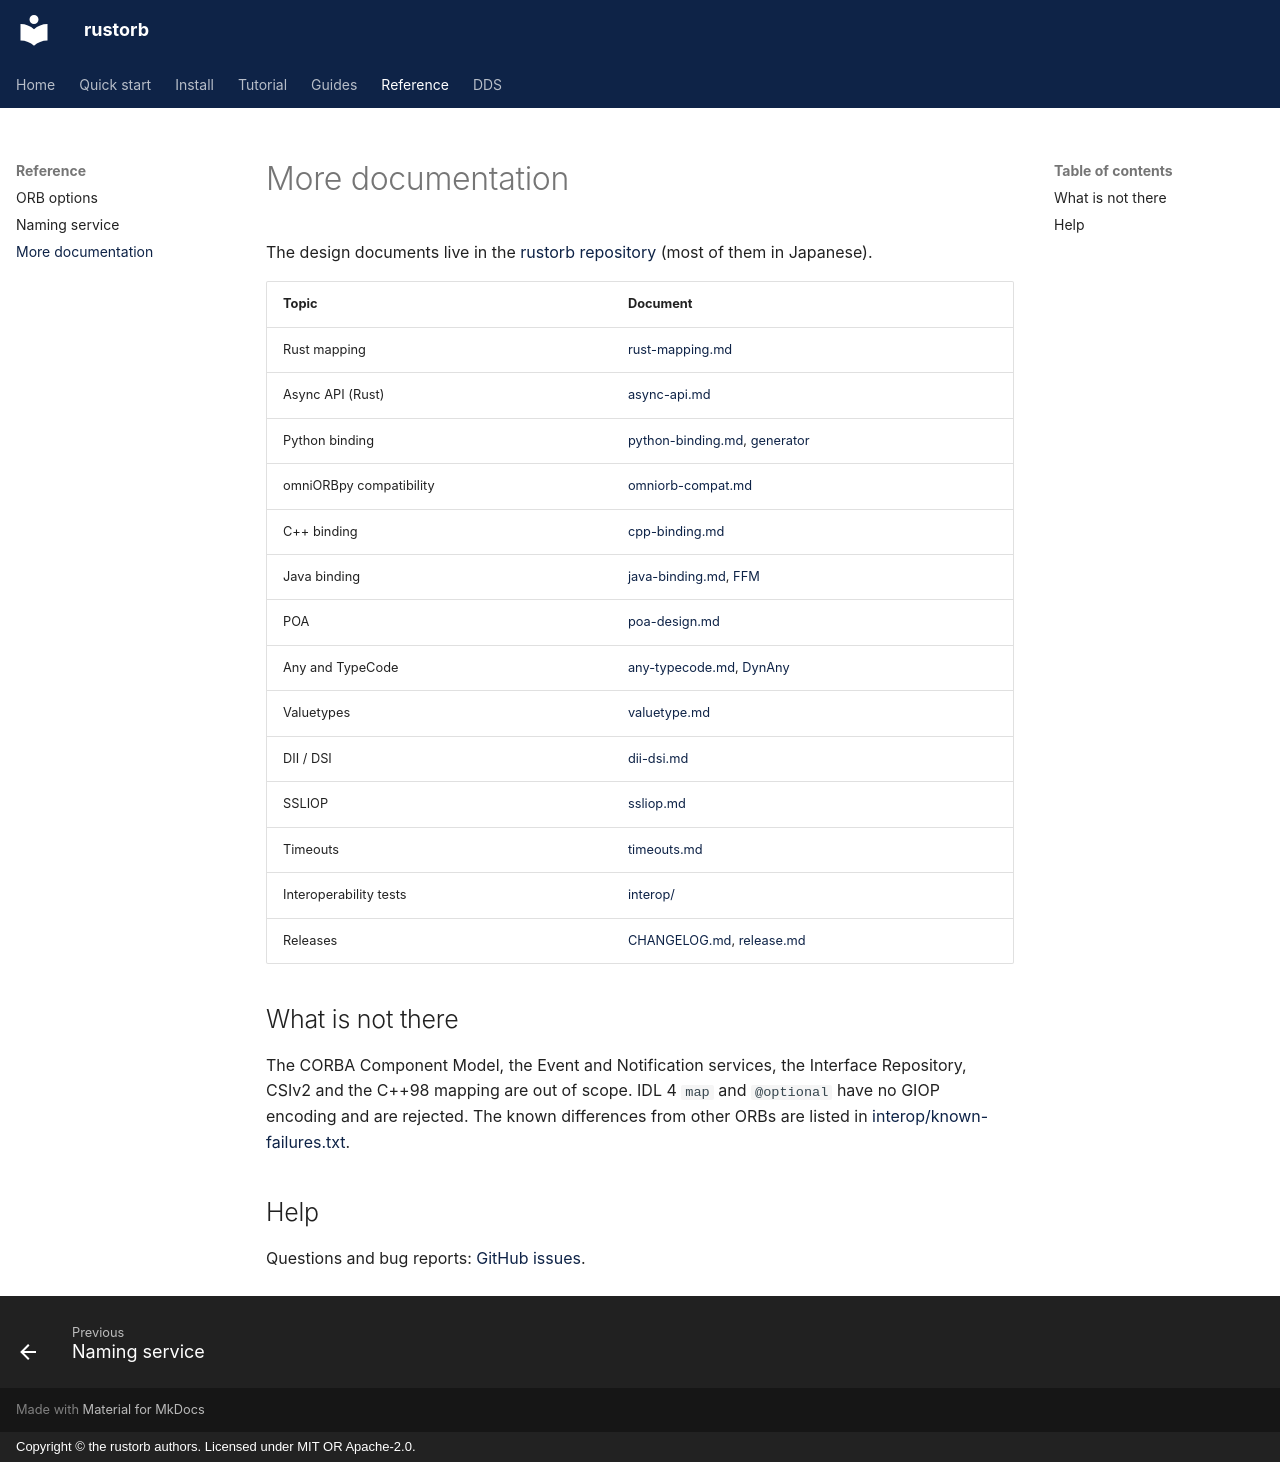

repository: rustorb/rustorb.github.io · page: reference/more/index.html · generator: mkdocs · copyright: Copyright © the rustorb authors. Licensed under MIT OR Apache-2.0.

# More documentation

The design documents live in the
[rustorb repository](https://github.com/rustorb/rustorb/tree/main/docs)
(most of them in Japanese).

| Topic | Document |
| --- | --- |
| Rust mapping | [rust-mapping.md](https://github.com/rustorb/rustorb/blob/main/docs/rust-mapping.md) |
| Async API (Rust) | [async-api.md](https://github.com/rustorb/rustorb/blob/main/docs/async-api.md) |
| Python binding | [python-binding.md](https://github.com/rustorb/rustorb/blob/main/docs/python-binding.md), [generator](https://github.com/rustorb/rustorb/blob/main/docs/python-codegen.md) |
| omniORBpy compatibility | [omniorb-compat.md](https://github.com/rustorb/rustorb/blob/main/docs/omniorb-compat.md) |
| C++ binding | [cpp-binding.md](https://github.com/rustorb/rustorb/blob/main/docs/cpp-binding.md) |
| Java binding | [java-binding.md](https://github.com/rustorb/rustorb/blob/main/docs/java-binding.md), [FFM](https://github.com/rustorb/rustorb/blob/main/docs/java-ffm.md) |
| POA | [poa-design.md](https://github.com/rustorb/rustorb/blob/main/docs/poa-design.md) |
| Any and TypeCode | [any-typecode.md](https://github.com/rustorb/rustorb/blob/main/docs/any-typecode.md), [DynAny](https://github.com/rustorb/rustorb/blob/main/docs/dynany.md) |
| Valuetypes | [valuetype.md](https://github.com/rustorb/rustorb/blob/main/docs/valuetype.md) |
| DII / DSI | [dii-dsi.md](https://github.com/rustorb/rustorb/blob/main/docs/dii-dsi.md) |
| SSLIOP | [ssliop.md](https://github.com/rustorb/rustorb/blob/main/docs/ssliop.md) |
| Timeouts | [timeouts.md](https://github.com/rustorb/rustorb/blob/main/docs/timeouts.md) |
| Interoperability tests | [interop/](https://github.com/rustorb/rustorb/tree/main/interop) |
| Releases | [CHANGELOG.md](https://github.com/rustorb/rustorb/blob/main/CHANGELOG.md), [release.md](https://github.com/rustorb/rustorb/blob/main/docs/release.md) |

## What is not there

The CORBA Component Model, the Event and Notification services, the
Interface Repository, CSIv2 and the C++98 mapping are out of scope. IDL 4
`map` and `@optional` have no GIOP encoding and are rejected. The known
differences from other ORBs are listed in
[interop/known-failures.txt](https://github.com/rustorb/rustorb/blob/main/interop/known-failures.txt).

## Help

Questions and bug reports: [GitHub issues](https://github.com/rustorb/rustorb/issues).
